Labelled photos from "split", an image-classification folder in nielsschluesener/rock_paper_scissors. The possible labels are: paper, rock, scissor.

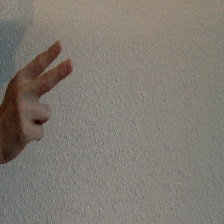
Label: scissor

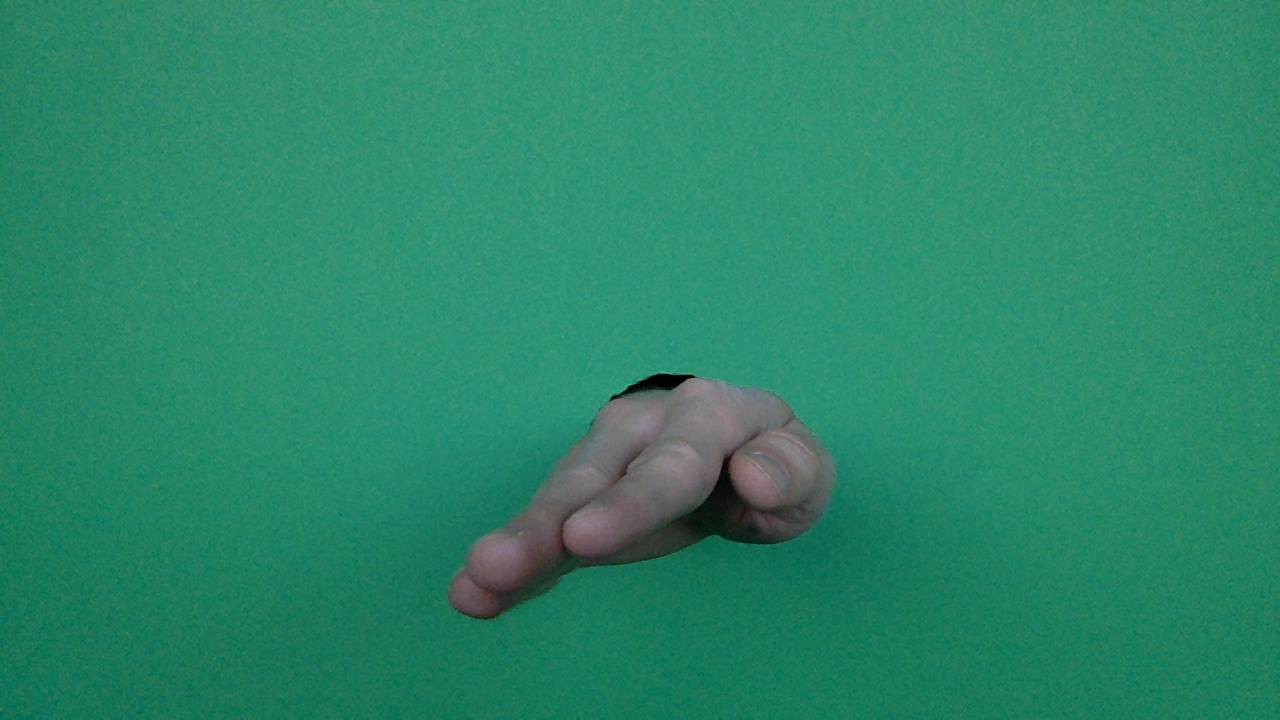
Label: paper

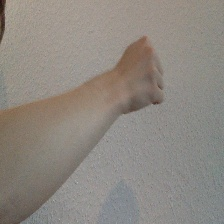
Label: rock

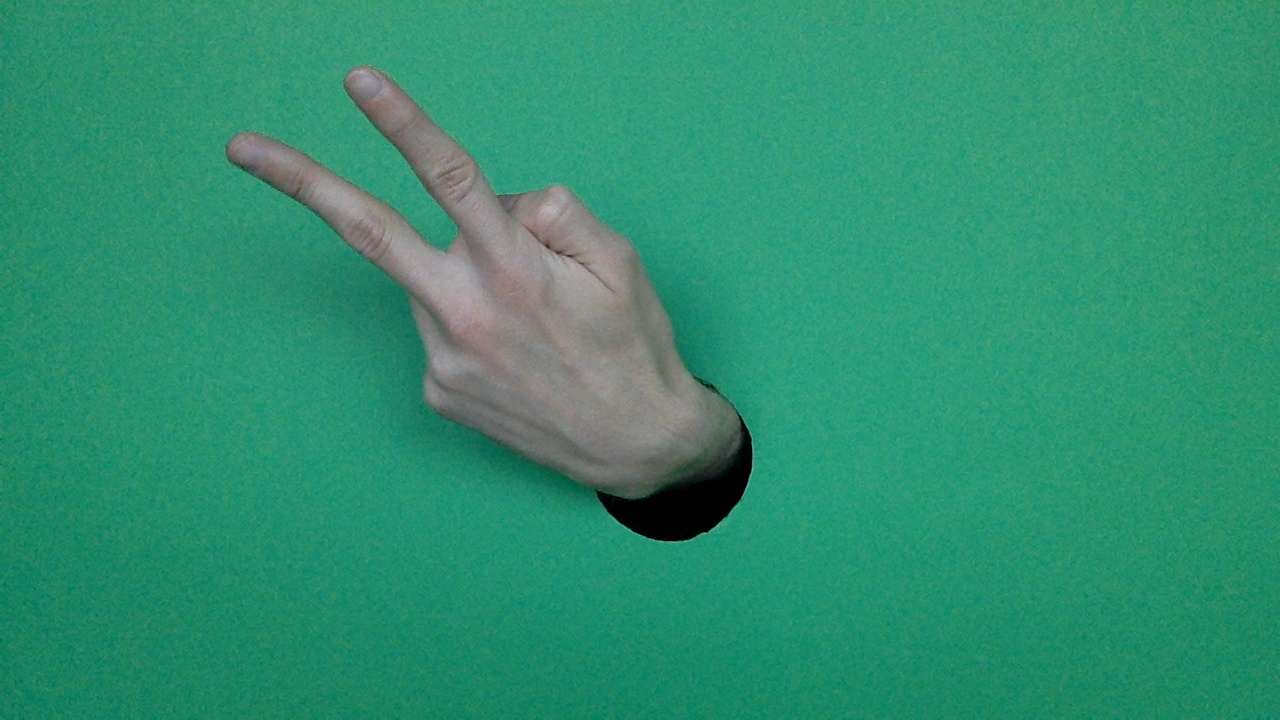
Label: scissor

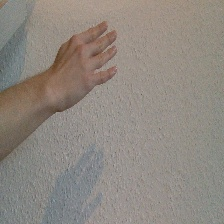
Label: paper

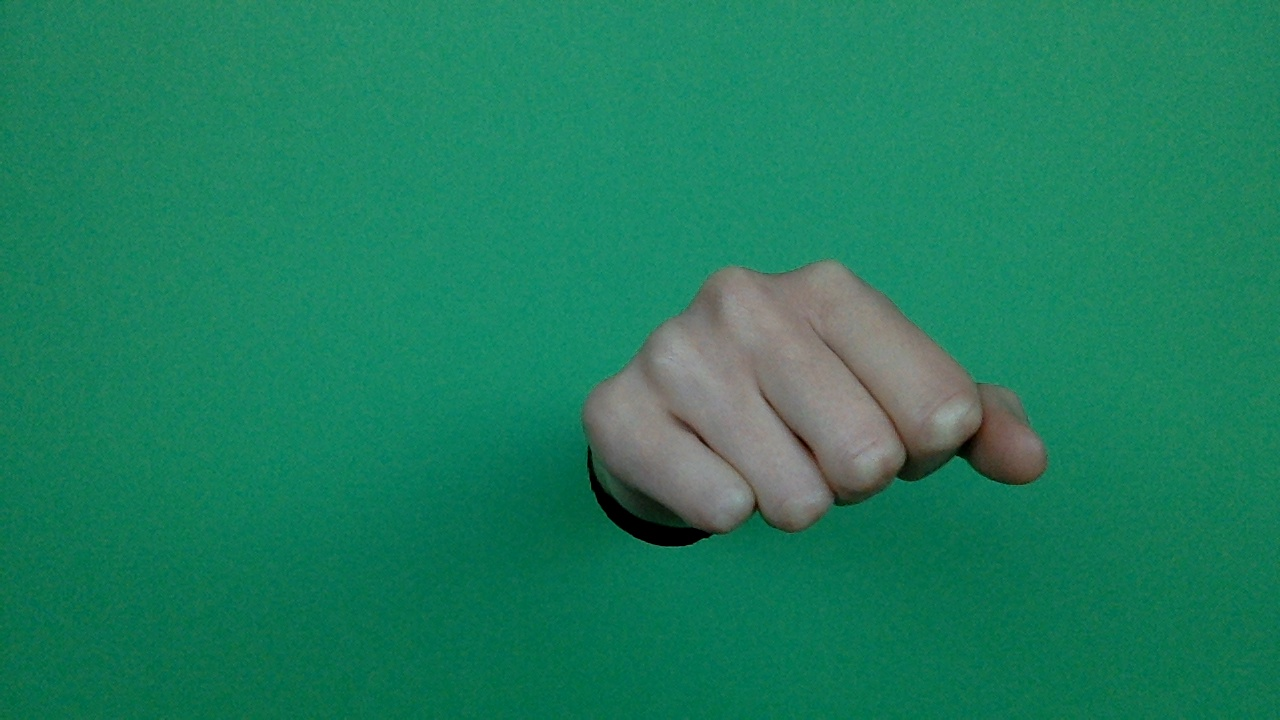
Label: rock
